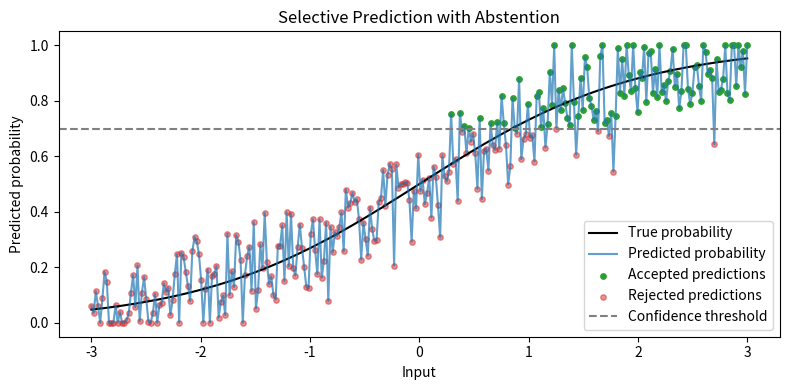

The script that saved this image:
"""
Selective prediction
=================================

This is a minimal Sphinx-Gallery example.
"""

import numpy as np
import matplotlib.pyplot as plt


# %%
# Generate synthetic classification data
# --------------------------------------
#
# We simulate a binary classification problem with probabilistic outputs.

rng = np.random.default_rng(0)

X = np.linspace(-3, 3, 300)
true_prob = 1 / (1 + np.exp(-X))  # sigmoid-shaped ground-truth probability

# Simulated predicted probabilities with noise
predicted_prob = true_prob + rng.normal(0, 0.1, size=len(X))
predicted_prob = np.clip(predicted_prob, 0, 1)


# %%
# Apply selective prediction
# --------------------------
#
# We define a confidence threshold. Predictions below this threshold
# are rejected (abstention).

confidence_threshold = 0.7

accepted_mask = predicted_prob >= confidence_threshold
rejected_mask = ~accepted_mask


# %%
# Plot selective prediction behavior
# ----------------------------------

plt.figure(figsize=(8, 4))

plt.plot(X, true_prob, color="black", label="True probability")
plt.plot(X, predicted_prob, color="tab:blue", alpha=0.7, label="Predicted probability")

plt.scatter(
    X[accepted_mask],
    predicted_prob[accepted_mask],
    color="tab:green",
    s=15,
    label="Accepted predictions",
)

plt.scatter(
    X[rejected_mask],
    predicted_prob[rejected_mask],
    color="tab:red",
    s=15,
    alpha=0.5,
    label="Rejected predictions",
)

plt.axhline(
    confidence_threshold,
    color="gray",
    linestyle="--",
    label="Confidence threshold",
)

plt.xlabel("Input")
plt.ylabel("Predicted probability")
plt.title("Selective Prediction with Abstention")
plt.legend()
plt.tight_layout()
plt.show()

